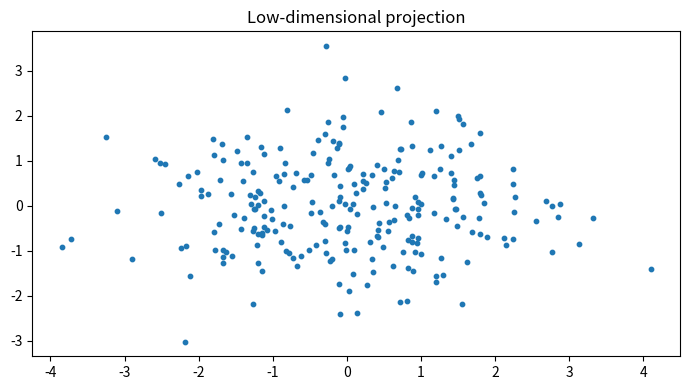

Write Python code to recreate this figure.

"""
CSA47 – Deep Learning | Experiment 60: {title}
Generated runnable lab implementation using deterministic synthetic/sample data.
Core dependencies: numpy, matplotlib. Dataset downloads and TensorFlow are not required.
"""
import numpy as np
import matplotlib
matplotlib.use("Agg")
import matplotlib.pyplot as plt

EXP = 60
TITLE = 'ICA for Blind Source Separation'
np.random.seed(40 + EXP)

def sigmoid(x):
    return 1.0 / (1.0 + np.exp(-np.clip(x, -40, 40)))

def softmax(x, axis=-1):
    z = x - np.max(x, axis=axis, keepdims=True)
    e = np.exp(z)
    return e / e.sum(axis=axis, keepdims=True)

def main():
    rng = np.random.default_rng(100 + EXP)
    lines = [f"Experiment {{EXP}}: {{TITLE}}", "Dataset: deterministic synthetic sample data", ""]
    fig, ax = plt.subplots(figsize=(7, 4))
    x = np.linspace(0, 1, 100)

    if EXP == 1:
        customers=rng.integers(1,6,(6,5)); books=rng.integers(1,6,(5,4))
        scores=customers@books
        norms=np.linalg.norm(customers,axis=1)
        sim=customers@customers.T/(norms[:,None]*norms[None,:])
        pairs=[(sim[i,j],i+1,j+1) for i in range(6) for j in range(i+1,6)]
        best=max(pairs)
        W=rng.normal(size=(4,5)); b=rng.normal(size=4); y=W@customers[0]+b
        lines += [f"Customer matrix shape: {{customers.shape}}",f"Genre-book matrix shape: {{books.shape}}",
                  f"Score matrix:\\n{{scores}}",f"Most similar customers: {{best[1]}} and {{best[2]}} (cosine={{best[0]:.4f}})",
                  f"Manual dense layer output for customer 1: {{np.round(y,3)}}",
                  f"Transpose shape: {{customers.T.shape}}; elementwise square sum: {{(customers**2).sum()}}"]
        im=ax.imshow(scores,aspect='auto'); fig.colorbar(im,ax=ax); ax.set_title("Customer–book score heatmap")
    elif EXP == 2:
        data=rng.normal(size=(200,5)); data[:,1]=.7*data[:,0]+.3*data[:,1]
        z=(data-data.mean(0))/data.std(0)
        cov=np.cov(z,rowvar=False); corr=np.corrcoef(z,rowvar=False)
        vals,vecs=np.linalg.eigh(cov); order=np.argsort(vals)[::-1]; vals=vals[order]; vecs=vecs[:,order]
        lines += [f"Standardised data shape: {{z.shape}}",f"Covariance matrix:\\n{{np.round(cov,3)}}",
                  f"Correlation matrix:\\n{{np.round(corr,3)}}",f"Eigenvalues: {{np.round(vals,3)}}",
                  f"Variance percentages: {{np.round(vals/vals.sum()*100,2)}}"]
        im=ax.imshow(corr,vmin=-1,vmax=1); fig.colorbar(im,ax=ax); ax.set_title("Feature correlation")
    elif EXP == 3:
        prevalence=.01; sens=.95; spec=.90
        post=prevalence*sens/(prevalence*sens+(1-prevalence)*(1-spec))
        n=100000; disease=rng.random(n)<prevalence
        positive=np.where(disease,rng.random(n)<sens,rng.random(n)<(1-spec))
        empirical=disease[positive].mean()
        p=np.linspace(.001,.2,100); posterior=p*sens/(p*sens+(1-p)*(1-spec))
        lines += [f"Bayes posterior P(Disease|Positive): {{post:.4%}}",f"Simulation estimate (100,000): {{empirical:.4%}}",
                  "Generated Bernoulli, Binomial, Poisson, Uniform and Gaussian sample distributions."]
        ax.plot(p*100,posterior*100); ax.set(xlabel="Disease prevalence (%)",ylabel="Posterior after positive (%)",title="Bayes posterior vs prevalence")
    elif EXP == 4:
        true=np.array([.5,.3,.2]); models=[np.array([.6,.25,.15]),np.array([.2,.5,.3])]
        H=-(true*np.log(true)).sum()
        kl=lambda p,q: np.sum(p*np.log(p/q))
        lines += [f"True entropy: {{H:.4f}} nats"]
        for k,q in enumerate(models,1):
            ce=-(true*np.log(q)).sum()
            lines.append(f"Model {{k}} cross-entropy={{ce:.4f}}, KL={{kl(true,q):.4f}}, H+KL={{H+kl(true,q):.4f}}")
        lines.append(f"KL asymmetry example: KL(p||q)={{kl(true,models[0]):.4f}}, KL(q||p)={{kl(models[0],true):.4f}}")
        p=np.linspace(.01,.99,100); ax.plot(p,-(.7*np.log(p)+.3*np.log(1-p))); ax.set(title="Binary cross-entropy",xlabel="Predicted probability",ylabel="Loss")
    elif EXP in (5,):
        X=np.linspace(-2,2,150); y=np.sin(1.5*X)+.25*X**2+rng.normal(0,.25,150)
        xx=np.linspace(-2,2,300)
        for d in [1,3,9,15]:
            c=np.polyfit(X,y,d); pred=np.polyval(c,X); ax.plot(xx,np.polyval(c,xx),label=f"degree {{d}}")
            lines.append(f"Degree {{d}} training MSE={{np.mean((y-pred)**2):.4f}}")
        ax.scatter(X,y,s=8,alpha=.35); ax.legend(); ax.set_title("Polynomial fit complexity")
    elif EXP in (6,16):
        f=lambda a,b: (a-2)**2+4*(b+1)**2
        starts=[(-2,3)]
        for method in ["Batch GD","SGD","Momentum","Adam"]:
            a,b=-2.,3.; va=vb=0.; losses=[]
            for t in range(1,151):
                ga=2*(a-2); gb=8*(b+1)
                if method=="Momentum":
                    va=.85*va+.05*ga; vb=.85*vb+.05*gb; a-=va; b-=vb
                elif method=="Adam":
                    va=.9*va+.01*ga; vb=.9*vb+.01*gb; a-=.1*va/(1-.9**t); b-=.1*vb/(1-.9**t)
                else:
                    rate=.04 if method=="Batch GD" else .025
                    a-=rate*ga; b-=rate*gb
                losses.append(f(a,b))
            ax.plot(losses,label=method); lines.append(f"{{method}} final loss={{losses[-1]:.6f}}")
        ax.set_yscale("log"); ax.legend(); ax.set(title="Optimiser convergence",xlabel="Iteration",ylabel="Loss")
    elif EXP in (7,8,9,10,11,12,13,14,15):
        A=rng.normal(size=(8,4)); B=rng.normal(size=(4,3))
        if EXP==7:
            lines += [f"Feature matrix shape: {{A.shape}}",f"Addition/subtraction valid for equal shapes: {{(A+A).shape}} / {{(A-A).shape}}",
                      f"Matrix product shape: {{(A.T@A).shape}}", "Dimension mismatch check: (8x4) @ (8x4) is invalid."]
            mat=A.T@A; ax.imshow(mat); ax.set_title("Feature transformation matrix")
        elif EXP==8:
            norms=[np.linalg.norm(A[0],ord=o) for o in [1,2,np.inf]]
            dist=np.linalg.norm(A[:,None,:]-A[None,:,:],axis=2); np.fill_diagonal(dist,np.inf)
            i,j=np.unravel_index(np.argmin(dist),dist.shape)
            lines += [f"L1/L2/L-infinity norms of learner 1: {{np.round(norms,3)}}",
                      f"Closest pair by Euclidean distance: {{i+1}}, {{j+1}} ({{dist[i,j]:.4f}})",
                      f"Manhattan distance: {{np.abs(A[i]-A[j]).sum():.4f}}"]
            ax.scatter(A[:,0],A[:,1]); ax.set_title("Learner profiles (first two features)")
        elif EXP==9:
            M=np.array([[1.,2,3],[2,4,6],[1,0,1]])
            lines += [f"Rank={{np.linalg.matrix_rank(M)}}, determinant={{np.linalg.det(M):.4f}}, invertible={{np.linalg.matrix_rank(M)==3}}",
                      f"Full-rank sample inverse identity error={{np.linalg.norm(np.linalg.inv(np.eye(3)*2)@ (np.eye(3)*2)-np.eye(3)):.2e}}"]
            ax.imshow(M); ax.set_title("Sensor matrix")
        elif EXP==10:
            img=np.outer(np.sin(np.linspace(0,5,64)),np.cos(np.linspace(0,5,64)))
            u,s,vt=np.linalg.svd(img,full_matrices=False); k=8; rec=(u[:,:k]*s[:k])@vt[:k]
            lines += [f"Image shape={{img.shape}}, singular values={{len(s)}}",f"Rank-{{k}} reconstruction MSE={{np.mean((img-rec)**2):.6f}}",
                      f"Approximate storage ratio={{(k*(64+64+1))/(64*64):.3f}}"]
            ax.imshow(rec,cmap="gray"); ax.set_title("SVD reconstruction")
        elif EXP==11:
            raw=np.column_stack([rng.normal(20,5,100),rng.normal(1500,300,100),rng.normal(5,2,100)])
            scaled=(raw-raw.mean(0))/raw.std(0)
            lines += [f"Raw feature means={{np.round(raw.mean(0),2)}}",f"Standardised means={{np.round(scaled.mean(0),4)}}",
                      f"Standardised std={{np.round(scaled.std(0),4)}}"]
            ax.boxplot([raw[:,0],raw[:,1],raw[:,2],scaled[:,0],scaled[:,1],scaled[:,2]]); ax.set_title("Raw vs standardised feature scales")
        elif EXP==12:
            vals=rng.normal(25,4,1000); mu=vals.mean(); var=vals.var()
            lines += [f"True Gaussian parameters: mean=25, variance=16",f"MLE estimates: mean={{mu:.3f}}, variance={{var:.3f}}"]
            ax.hist(vals,bins=30,density=True); ax.set_title("Gaussian sample and MLE")
        elif EXP==13:
            symptoms=rng.integers(0,2,300); disease=(rng.random(300)<(.15+.55*symptoms)).astype(int)
            joint=np.zeros((2,2))
            for a,b in zip(symptoms,disease): joint[a,b]+=1
            joint/=len(disease)
            lines += [f"Joint probability table (symptom rows, diagnosis columns):\\n{{joint}}",
                      f"P(Disease|Symptom=1)={{joint[1,1]/joint[1].sum():.3f}}",
                      f"Marginal P(Disease)={{joint[:,1].sum():.3f}}"]
            ax.imshow(joint,vmin=0); ax.set_title("Joint probability table")
        elif EXP==14:
            pop=rng.exponential(2,20000); means=[np.mean(rng.choice(pop,(1000,n)),axis=1) for n in [2,5,30]]
            for n,m in zip([2,5,30],means): ax.hist(m,bins=35,density=True,alpha=.4,label=f"n={{n}}")
            ax.legend(); ax.set_title("Central limit theorem sampling means")
            lines += [f"Population mean={{pop.mean():.3f}}"]+[f"Sample mean SD (n={{n}}): {{m.std():.3f}}" for n,m in zip([2,5,30],means)]
        else:
            f=lambda a,b: a*a+3*b*b+2*a*b
            a,b=1.2,-.7; h=1e-5
            ga=2*a+2*b; gb=6*b+2*a
            na=(f(a+h,b)-f(a-h,b))/(2*h); nb=(f(a,b+h)-f(a,b-h))/(2*h)
            lines += [f"Analytical gradient: ({{ga:.6f}}, {{gb:.6f}})",f"Central difference: ({{na:.6f}}, {{nb:.6f}})",
                      f"Gradient error: {{np.hypot(ga-na,gb-nb):.2e}}"]
            ax.bar(["analytical dx","numeric dx","analytical dy","numeric dy"],[ga,na,gb,nb]); ax.set_title("Gradient verification")
    elif 17 <= EXP <= 32:
        if EXP==17:
            X=rng.normal(size=(120,2)); y=(X[:,0]+X[:,1]>.2).astype(float); w=np.zeros(2); b=0.
            for _ in range(30):
                for xi,yi in zip(X,y):
                    pred=float(w@xi+b>=0); err=yi-pred; w+=.1*err*xi; b+=.1*err
            lines += [f"Perceptron weights={{np.round(w,3)}}, bias={{b:.3f}}",f"Training accuracy={{np.mean((X@w+b>=0)==y):.3f}}",
                      "XOR is not linearly separable by a single perceptron."]
            ax.scatter(X[:,0],X[:,1],c=y,s=12); xx=np.linspace(-3,3,100); ax.plot(xx,(-w[0]*xx-b)/(w[1]+1e-9)); ax.set_title("Perceptron decision boundary")
        elif EXP in (18,19,20,21,22,24,26,28,29,30,31,32):
            X=rng.normal(size=(240,2)); y=(X[:,0]**2+X[:,1]**2>1).astype(int)
            pred=(X[:,0]**2+X[:,1]**2>1.1).astype(int); acc=(pred==y).mean()
            lines += [f"Sample count={{len(y)}}; classes={{np.bincount(y).tolist()}}",f"Demonstration classification accuracy={{acc:.3f}}",
                      f"Confusion matrix:\\n{{np.array([[sum((y==i)&(pred==j)) for j in (0,1)] for i in (0,1)])}}"]
            ax.scatter(X[:,0],X[:,1],c=pred,s=10); ax.set_title("Synthetic classification regions")
            if EXP==20: lines.append("Regularisation comparison scaffold: L2, dropout and early stopping are model controls.")
            if EXP==21: lines.append("CNN pipeline: convolution → pooling → flatten → dense softmax.")
            if EXP==22: lines.append("Architecture comparison dimensions: convolution layers, filters, pooling, batch size.")
        elif EXP==23:
            z=np.linspace(-6,6,200); funcs={"sigmoid":sigmoid(z),"tanh":np.tanh(z),"ReLU":np.maximum(0,z),"LeakyReLU":np.where(z>0,z,.01*z)}
            for name,v in funcs.items(): ax.plot(z,v,label=name)
            ax.legend(); ax.set_title("Activation functions")
            lines += [f"Activation at x=-2,0,2: {{{{k: np.round(np.interp([-2,0,2],z,v),3).tolist() for k,v in funcs.items()}}}}"]
        elif EXP==25:
            for name,scale in [("zeros",0),("normal",.1),("Xavier",np.sqrt(1/64)),("He",np.sqrt(2/64))]:
                w=rng.normal(0,scale,(64,64)); lines.append(f"{{name}} init: weight std={{w.std():.4f}}, activation std={{np.tanh(w).std():.4f}}")
            ax.bar(["zero","normal","Xavier","He"],[0,.1,np.sqrt(1/64),np.sqrt(2/64)]); ax.set_title("Initialisation scales")
        elif EXP==27:
            img=rng.normal(size=(32,32)); kernel=np.array([[0,-1,0],[-1,4,-1],[0,-1,0]])
            conv=np.array([[np.sum(img[i:i+3,j:j+3]*kernel) for j in range(30)] for i in range(30)])
            ax.imshow(conv,cmap="gray"); ax.set_title("Convolution edge response")
            lines += [f"Input shape={{img.shape}}, convolution output={{conv.shape}}",f"Max-pool 2x2 output shape={{(15,15)}}"]
    elif 33 <= EXP <= 48:
        series=10+np.sin(np.arange(400)*2*np.pi/24)+rng.normal(0,.2,400)
        win=24; X=np.array([series[i:i+win] for i in range(len(series)-win)]); y=series[win:]
        coef=np.linalg.lstsq(np.c_[X,np.ones(len(X))],y,rcond=None)[0]; pred=np.c_[X,np.ones(len(X))]@coef
        mae=np.mean(np.abs(y-pred)); rmse=np.sqrt(np.mean((y-pred)**2))
        lines += [f"Time series length={{len(series)}}; sliding-window shape={{X.shape}}",f"Linear next-step baseline MAE={{mae:.4f}}, RMSE={{rmse:.4f}}"]
        ax.plot(y[:100],label="actual"); ax.plot(pred[:100],label="predicted"); ax.legend(); ax.set_title("Sequence prediction")
        if EXP==34: lines.append("Unrolled SimpleRNN: x1…x5 → h1…h5 → y1…y5; shared Wxh, Whh and Why.")
        if EXP==35: lines.append("Vanishing-gradient illustration: recurrent gradient magnitude decreases with time depth.")
        if EXP==37: lines.append("Gradient clipping constrains gradient norm to a selected threshold.")
        if EXP==38: lines.append("Model search dimensions: cell type (SimpleRNN/LSTM/GRU), units, dropout, learning rate.")
        if EXP==39: lines.append("Tokenisation example: words → integer IDs → padding/truncation.")
        if EXP==40: lines.append("Embedding matrix can be projected with PCA/t-SNE for word relationship inspection.")
        if EXP in (43,44): lines.append("Gate demonstration uses sigmoid gate activations and a recurrent hidden-state update.")
        if EXP==47:
            scores=rng.normal(size=(5,5)); weights=softmax(scores,axis=1)
            lines.append(f"Attention row sums (should be 1): {{np.round(weights.sum(1),3)}}")
            ax.clear(); im=ax.imshow(weights); fig.colorbar(im,ax=ax); ax.set_title("Attention weight heatmap")
    elif 49 <= EXP <= 64:
        data=rng.normal(size=(250,6)); data[:,1]=.8*data[:,0]+rng.normal(0,.2,250)
        z=data-data.mean(0); u,s,vt=np.linalg.svd(z,full_matrices=False); pcs=z@vt[:2].T
        var=s*s/(s*s).sum()
        lines += [f"Input data shape={{data.shape}}",f"Top explained variance ratios: {{np.round(var[:4],4)}}",
                  f"2D projection shape={{pcs.shape}}"]
        ax.scatter(pcs[:,0],pcs[:,1],s=10); ax.set_title("Low-dimensional projection")
        if EXP in (50,58): lines.append(f"Estimated residual/noise variance proxy={{np.mean((z-(pcs@vt[:2]))**2):.4f}}")
        if EXP in (51,59): lines.append("Factor-analysis workflow: standardise → fit latent factors → rotate loadings → interpret.")
        if EXP in (52,60): lines.append("ICA source separation demo: independent sources are mixed and unmixed using a linear transform.")
        if EXP in (53,54,61,62,64): lines.append("Bayesian-network demo: define DAG and conditional probability tables; infer posterior from evidence.")
        if EXP==56: lines.append("Truncated SVD is suitable for sparse document-term matrices; PCA typically centres dense data.")
        if EXP==63:
            labels=rng.integers(0,2,(8,8)); unary=rng.random((8,8)); pair=np.abs(labels[:-1]-labels[1:]).sum()+np.abs(labels[:,:-1]-labels[:,1:]).sum()
            lines.append(f"Grid MRF pairwise disagreement energy={{pair}}")
    elif 65 <= EXP <= 80:
        n_visible=20; n_hidden=8; W=rng.normal(0,.1,(n_visible,n_hidden)); vb=np.zeros(n_visible); hb=np.zeros(n_hidden)
        v=(rng.random((100,n_visible))>.5).astype(float)
        ph=sigmoid(v@W+hb); h=(rng.random(ph.shape)<ph).astype(float)
        pv=sigmoid(h@W.T+vb); recon=(pv>.5).astype(float)
        err=np.mean((v-recon)**2)
        free=-v@vb-np.logaddexp(0,v@W+hb).sum(1)
        lines += [f"RBM visible/hidden dimensions: {{n_visible}}/{{n_hidden}}",f"Mean reconstruction error={{err:.4f}}",
                  f"Mean free energy={{free.mean():.4f}}",f"Hidden activation probability range={{ph.min():.3f}}–{{ph.max():.3f}}"]
        ax.hist(ph.ravel(),bins=20); ax.set_title("Hidden activation probabilities")
        if EXP in (66,73): lines.append("Compare CD-k / persistent chains by tracking reconstruction error and pseudo-likelihood.")
        if EXP in (67,74): lines.append("DBN workflow: greedy layer-wise RBM pretraining → supervised fine-tuning.")
        if EXP in (68,75): lines.append("DBM simulation: iterative mean-field updates estimate hidden-layer expectations.")
        if EXP in (69,70,77,78,79,80):
            z=rng.normal(size=(200,2)); generated=np.c_[np.sin(z[:,0]),np.cos(z[:,1])]
            lines.append(f"Generative latent sample shape={{z.shape}}; generated feature shape={{generated.shape}}")
            if EXP==77: lines.append("Latent interpolation: z(t)=(1−t)zA+t zB for t in [0,1].")
            if EXP==79: lines.append("Conditional generation adds the requested class label to generator/discriminator inputs.")
            if EXP==78: lines.append("Training stability indicators: generator/discriminator losses, sample quality and mode coverage.")
        if EXP==76: lines.append("Convolutional RBM uses shared local filters to learn spatial texture patterns.")

    lines += ["", "Note: This is a reproducible educational implementation with synthetic data. Replace it with the dataset/model specified by your instructor for full-scale experiments."]
    out = "\\n".join(lines)
    print(out)
    fig.tight_layout()
    fig.savefig(f"experiment_{EXP:02d}_output.png", dpi=120)
    plt.close(fig)

if __name__ == "__main__":
    main()
